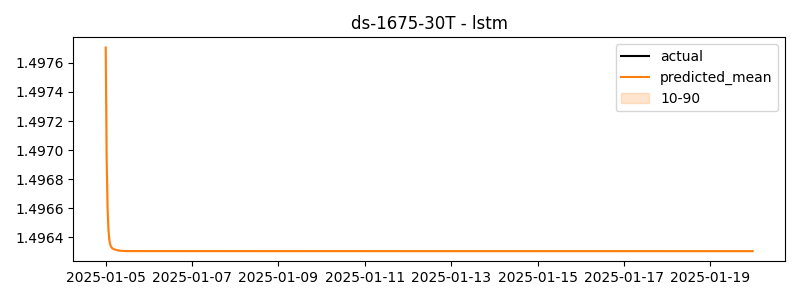

The table this chart was drawn from, first rows:
timestamp, actual, predicted
2025-01-05 00:00:00, 1.447, 1.498
2025-01-05 00:30:00, 1.441, 1.497
2025-01-05 01:00:00, 1.43, 1.497
2025-01-05 01:30:00, 1.431, 1.496
2025-01-05 02:00:00, 1.445, 1.496
2025-01-05 02:30:00, 1.473, 1.496
2025-01-05 03:00:00, 1.459, 1.496
2025-01-05 03:30:00, 1.448, 1.496
2025-01-05 04:00:00, 1.449, 1.496
2025-01-05 04:30:00, 1.448, 1.496
2025-01-05 05:00:00, 1.472, 1.496
2025-01-05 05:30:00, 1.429, 1.496
2025-01-05 06:00:00, 1.474, 1.496
2025-01-05 06:30:00, 1.501, 1.496
2025-01-05 07:00:00, 1.488, 1.496
2025-01-05 07:30:00, 1.442, 1.496
2025-01-05 08:00:00, 1.464, 1.496
2025-01-05 08:30:00, 1.463, 1.496
2025-01-05 09:00:00, 1.469, 1.496
2025-01-05 09:30:00, 1.444, 1.496
2025-01-05 10:00:00, 1.468, 1.496
2025-01-05 10:30:00, 1.439, 1.496
2025-01-05 11:00:00, 1.466, 1.496
2025-01-05 11:30:00, 1.463, 1.496
2025-01-05 12:00:00, 1.449, 1.496
2025-01-05 12:30:00, 1.477, 1.496
2025-01-05 13:00:00, 1.48, 1.496
2025-01-05 13:30:00, 1.479, 1.496
2025-01-05 14:00:00, 1.457, 1.496
2025-01-05 14:30:00, 1.464, 1.496
2025-01-05 15:00:00, 1.465, 1.496
2025-01-05 15:30:00, 1.44, 1.496
2025-01-05 16:00:00, 1.461, 1.496
2025-01-05 16:30:00, 1.476, 1.496
2025-01-05 17:00:00, 1.489, 1.496
2025-01-05 17:30:00, 1.459, 1.496
2025-01-05 18:00:00, 1.461, 1.496
2025-01-05 18:30:00, 1.517, 1.496
2025-01-05 19:00:00, 1.485, 1.496
2025-01-05 19:30:00, 1.474, 1.496
2025-01-05 20:00:00, 1.485, 1.496
2025-01-05 20:30:00, 1.47, 1.496
2025-01-05 21:00:00, 1.472, 1.496
2025-01-05 21:30:00, 1.46, 1.496
2025-01-05 22:00:00, 1.459, 1.496
2025-01-05 22:30:00, 1.446, 1.496
2025-01-05 23:00:00, 1.428, 1.496
2025-01-05 23:30:00, 1.087, 1.496
2025-01-06 00:00:00, 1.139, 1.496
2025-01-06 00:30:00, 1.141, 1.496
2025-01-06 01:00:00, 1.217, 1.496
2025-01-06 01:30:00, 1.259, 1.496
2025-01-06 02:00:00, 1.319, 1.496
2025-01-06 02:30:00, 1.371, 1.496
2025-01-06 03:00:00, 1.452, 1.496
2025-01-06 03:30:00, 1.451, 1.496
2025-01-06 04:00:00, 1.456, 1.496
2025-01-06 04:30:00, 1.452, 1.496
2025-01-06 05:00:00, 1.457, 1.496
2025-01-06 05:30:00, 1.451, 1.496
... 660 more rows
